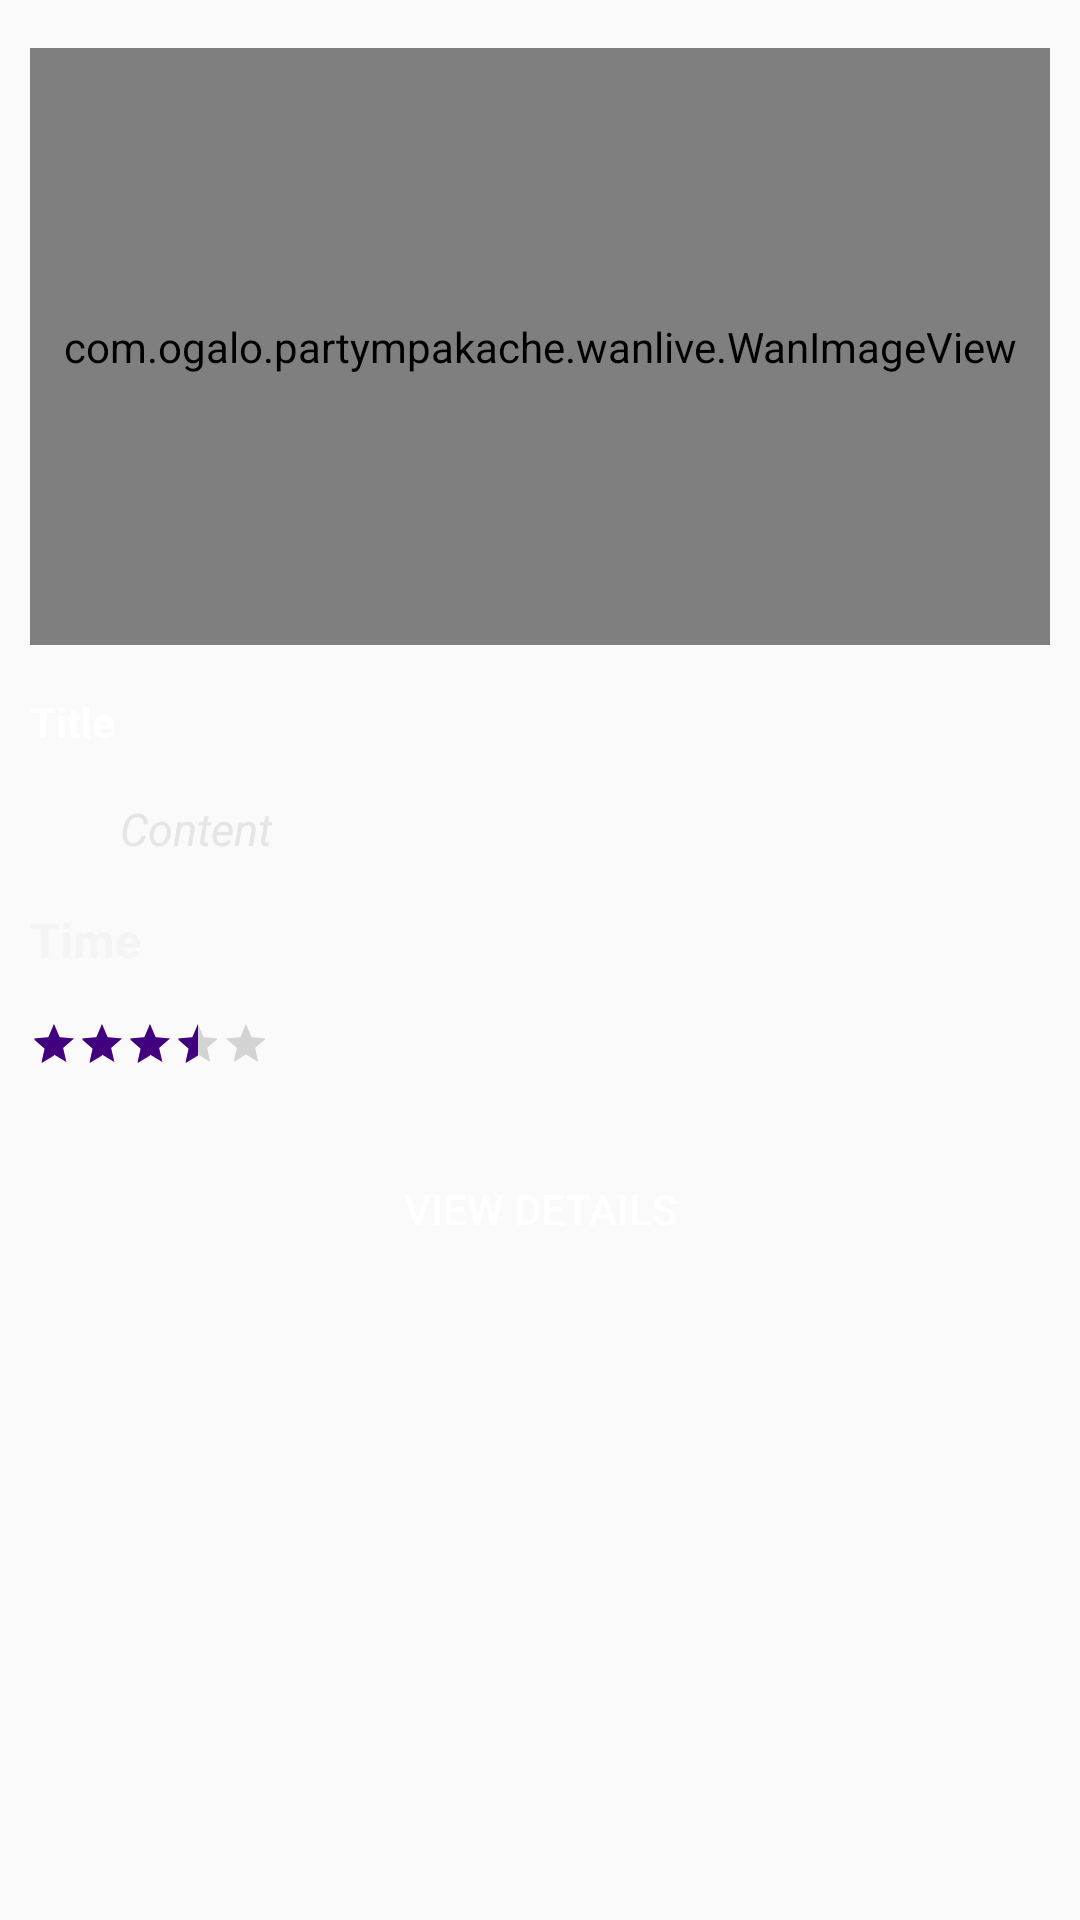

Write the Android layout XML for this screen, with the resource values it uses.
<!-- AndroidManifest.xml: application theme AppTheme -->
<!-- res/layout/bottom_sheetfrag.xml -->
<?xml version="1.0" encoding="utf-8"?>
<ScrollView xmlns:android="http://schemas.android.com/apk/res/android"
    android:layout_width="match_parent"
    android:layout_height="match_parent"
    android:orientation="vertical"
    android:id="@+id/bottom"
    android:paddingBottom="8dp"

    android:background="@android:color/transparent"

    android:paddingTop="8dp">

    

    <LinearLayout
        android:layout_width="match_parent"
        android:layout_height="wrap_content"


        android:orientation="vertical">





        <View
            android:layout_width="wrap_content"
            android:layout_height="wrap_content"
            android:background="@color/transpar"
            />




        <LinearLayout
        android:layout_width="match_parent"
        android:id="@+id/imageviw"
        android:layout_height="wrap_content"
        android:clickable="true"


        android:orientation="horizontal"
        android:paddingBottom="8dp"
        android:paddingLeft="10dp"
        android:paddingRight="10dp"
        android:paddingTop="8dp">

<RelativeLayout
    android:layout_width="wrap_content"
    android:background="@color/transpar"
    android:layout_height="wrap_content">

        <com.ogalo.partympakache.wanlive.WanImageView
            android:id="@+id/wanImage"
            android:layout_width="match_parent"
            android:layout_height="199dp"
            android:layout_alignParentStart="true"


            android:layout_alignParentTop="true"

            android:background="@color/black_overlay"
            android:focusable="false"
            android:scaleType="centerCrop"
            android:visibility="visible" />
</RelativeLayout>

    </LinearLayout>

    <LinearLayout
        android:layout_width="match_parent"
        android:layout_height="wrap_content"
        android:background="@color/transpar"
        android:clickable="true"

        android:orientation="horizontal"
        android:paddingBottom="8dp"
        android:paddingLeft="10dp"
        android:paddingRight="10dp"
        android:paddingTop="8dp">

       

        <TextView
            android:id="@+id/title"
            android:layout_width="wrap_content"
            android:layout_height="wrap_content"
            android:background="@color/transpar"
            android:layout_gravity="center_vertical"
            android:text="Title"
            android:textStyle="bold"
            android:textColor="@color/white"
            android:textSize="14sp" />

        <ToggleButton
            android:id="@+id/toggleSheet"
            android:layout_width="0.00001dp"
            android:layout_height="0.0001dp"

            android:background="@color/transpar"
            android:textOff=""
            android:textOn=""

            android:text="" />

    </LinearLayout>

    <LinearLayout

        android:layout_width="match_parent"
        android:layout_height="wrap_content"
        android:clickable="true"
        android:background="@color/transpar"

        android:orientation="horizontal"
        android:paddingBottom="8dp"
        android:paddingLeft="10dp"
        android:paddingRight="10dp"
        android:paddingTop="8dp">

      

        <TextView
            android:id="@+id/status"
            android:layout_width="wrap_content"
            android:layout_height="wrap_content"
            android:layout_gravity="center_vertical"
            android:text="Content"
            android:paddingLeft="30dp"
            android:textColor="@color/gallery_grey"
            android:background="@color/transpar"
            android:paddingRight="30dp"
            android:singleLine="true"
            android:ellipsize="end"

            android:textStyle="italic"

            android:textSize="15sp" />

    </LinearLayout>

    <LinearLayout
        android:layout_width="match_parent"
        android:layout_height="wrap_content"
        android:background="@color/transpar"
        android:clickable="true"

        android:orientation="horizontal"
        android:paddingBottom="8dp"
        android:paddingLeft="10dp"
        android:paddingRight="10dp"
        android:paddingTop="8dp">

      

        <TextView
            android:id="@+id/timenu"
            android:layout_width="wrap_content"
            android:layout_height="wrap_content"
            android:layout_gravity="center_vertical"
            android:text="Time"
            android:textColor="@color/gallery_white"
            android:textStyle="bold"
            android:textSize="16sp" />

    </LinearLayout>

    <LinearLayout
        android:layout_width="match_parent"
        android:layout_height="wrap_content"
        android:clickable="true"


        android:orientation="horizontal"
        android:paddingBottom="8dp"
        android:background="@color/transpar"
        android:paddingLeft="10dp"
        android:paddingRight="10dp"
        android:paddingTop="8dp">


        <RatingBar
            android:id="@+id/myratingu"
            android:background="@color/transpar"
            style="?android:attr/ratingBarStyleSmall"
            android:layout_width="wrap_content"
            android:layout_height="wrap_content"



            android:layout_alignParentStart="true"
            android:focusable="false"
            android:isIndicator="true"

            android:numStars="5"
            android:rating="3.4"
            android:stepSize="0.5" />

    </LinearLayout>

    <LinearLayout
        android:layout_width="match_parent"
        android:layout_height="wrap_content"
        android:background="@color/transpar"
        android:clickable="true"

        android:orientation="horizontal"
        android:paddingBottom="8dp"
        android:paddingLeft="10dp"
        android:paddingRight="10dp"
        android:paddingTop="8dp">

    

        
            
            
            
            
            
            
    </LinearLayout>


    <LinearLayout
        android:layout_width="match_parent"
        android:layout_height="wrap_content"
        android:baselineAligned="true"
        android:background="@color/transpar"
        android:clickable="true"

        android:orientation="horizontal"
        android:paddingBottom="8dp"
        android:paddingLeft="10dp"
        android:paddingRight="10dp"
        android:paddingTop="8dp">


        <Button
            android:id="@+id/view"
            android:layout_width="match_parent"
            android:layout_height="30dp"


            android:layout_alignParentBottom="true"
            android:layout_alignParentEnd="true"
            android:background="@drawable/bg_greenf"
            android:text="View Details"
            android:textColor="@color/white" />

    </LinearLayout>
    </LinearLayout>



</ScrollView>
<!-- resources referenced by this layout -->
<resources>
  <color name="black_overlay">#33000000</color>
  <color name="gallery_grey">#FFe5e5e5</color>
  <color name="gallery_white">#FFf4f4f4</color>
  <color name="transpar">#00000000</color>
  <color name="white">#ffffffff</color>
  <style name="AppTheme" parent="Theme.AppCompat.Light.NoActionBar">
          
          <item name="colorPrimary">@color/colorPrimary</item>
          <item name="colorPrimaryDark">@color/colorPrimaryDark</item>
          <item name="colorAccent">@color/colorAccent</item>
          <item name="colorControlActivated">@color/colorPrimary</item>
          <item name="windowActionModeOverlay">true</item>
      </style>
  <color name="colorPrimary">#ff400080</color>
  <color name="colorPrimaryDark">#ff400080</color>
  <color name="colorAccent">#B21AAC</color>
</resources>
